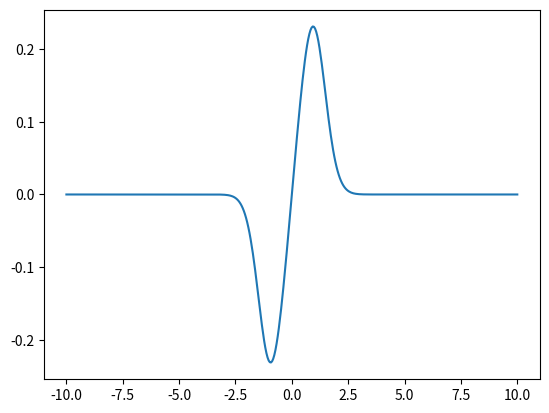

Here is the Python script that generated this plot:
import numpy as np
import matplotlib.pyplot as plt
xi,xf,N=-10,10,400
x=np.linspace(xi,xf,N)
h=x[1]-x[0]

matrix=np.array([-1,0,1])
f=lambda x:1/np.sqrt(1+np.exp(-x**2))
f=f(x)

i=1
suma=np.array([])

while i<=len(f):
    j= i-1
    k= i+1
    if j<len(f) and k<len(f):
        conv=(f[i]*matrix[1])+(f[j]*matrix[0])+(f[k]*matrix[2])
        suma=np.append(suma,conv)
    i+=1
    
derivada=suma/(2*h)
derivada=np.insert(derivada,[0,N-2],0)        
plt.plot(x,derivada)

plt.show()